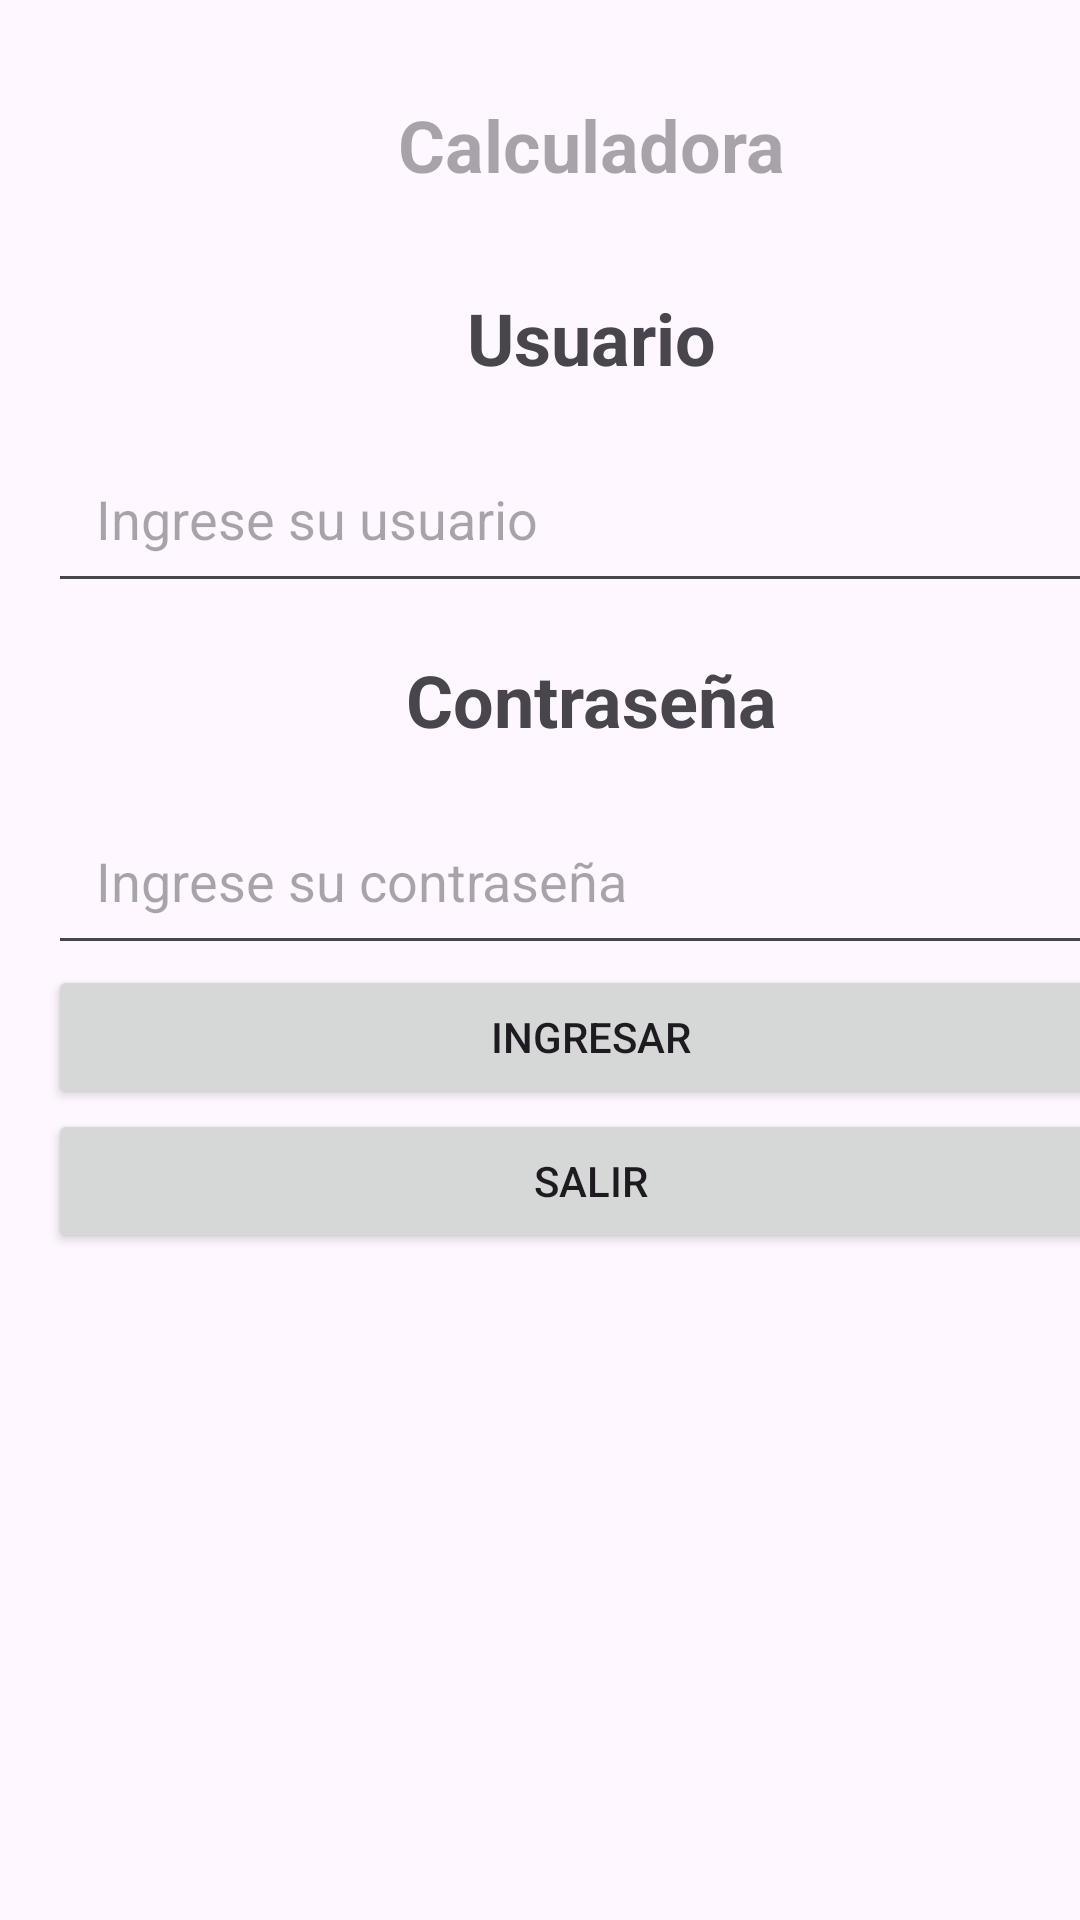

Android layout source for this screen:
<!-- AndroidManifest.xml: application theme Theme.MiCalculadoraKotlin -->
<!-- res/layout/activity_main.xml -->
<?xml version="1.0" encoding="utf-8"?>
<androidx.constraintlayout.widget.ConstraintLayout xmlns:android="http://schemas.android.com/apk/res/android"
    xmlns:app="http://schemas.android.com/apk/res-auto"
    xmlns:tools="http://schemas.android.com/tools"
    android:layout_width="match_parent"
    android:layout_height="match_parent"
    tools:context=".MainActivity">

    <LinearLayout
        android:layout_width="394dp"
        android:layout_height="540dp"
        android:orientation="vertical"
        android:padding="16dp"
        android:paddingTop="16dp"
        android:paddingRight="16dp"
        android:paddingBottom="16dp"
        tools:layout_editor_absoluteX="10dp"
        tools:layout_editor_absoluteY="16dp">

        <TextView
            android:id="@+id/lblCalcul"
            android:layout_width="match_parent"
            android:layout_height="wrap_content"
            android:hint="Calculadora"
            android:padding="16dp"
            android:paddingTop="16dp"
            android:paddingRight="16dp"
            android:paddingBottom="16dp"
            android:textAlignment="center"
            android:textSize="24sp"
            android:textStyle="bold" />

        <TextView
            android:id="@+id/lblUser"
            android:layout_width="match_parent"
            android:layout_height="wrap_content"
            android:padding="16dp"
            android:paddingTop="16dp"
            android:paddingRight="16dp"
            android:paddingBottom="16dp"
            android:text="Usuario"
            android:textAlignment="center"
            android:textSize="24sp"
            android:textStyle="bold" />

        <EditText
            android:id="@+id/txtUser"
            android:layout_width="match_parent"
            android:layout_height="wrap_content"
            android:hint="Ingrese su usuario"
            android:padding="16dp"
            android:paddingTop="16dp"
            android:paddingRight="16dp"
            android:paddingBottom="16dp" />

        <TextView
            android:id="@+id/lblPass"
            android:layout_width="match_parent"
            android:layout_height="wrap_content"
            android:padding="16dp"
            android:paddingTop="16dp"
            android:paddingRight="16dp"
            android:paddingBottom="16dp"
            android:text="Contraseña"
            android:textAlignment="center"
            android:textSize="24sp"
            android:textStyle="bold" />

        <EditText
            android:id="@+id/txtPass"
            android:layout_width="match_parent"
            android:layout_height="wrap_content"
            android:hint="Ingrese su contraseña"
            android:inputType="textPassword"
            android:padding="16dp"
            android:paddingTop="16dp"
            android:paddingRight="16dp"
            android:paddingBottom="20dp" />

        <Button
            android:id="@+id/btnIng"
            android:layout_width="match_parent"
            android:layout_height="wrap_content"
            android:text="Ingresar" />

        <Button
            android:id="@+id/btnCerrar"
            android:layout_width="match_parent"
            android:layout_height="wrap_content"
            android:text="Salir" />


    </LinearLayout>

</androidx.constraintlayout.widget.ConstraintLayout>
<!-- resources referenced by this layout -->
<resources>
  <style name="Theme.MiCalculadoraKotlin" parent="Base.Theme.MiCalculadoraKotlin" />
  <style name="Base.Theme.MiCalculadoraKotlin" parent="Theme.Material3.DayNight.NoActionBar">
          
          
      </style>
</resources>
